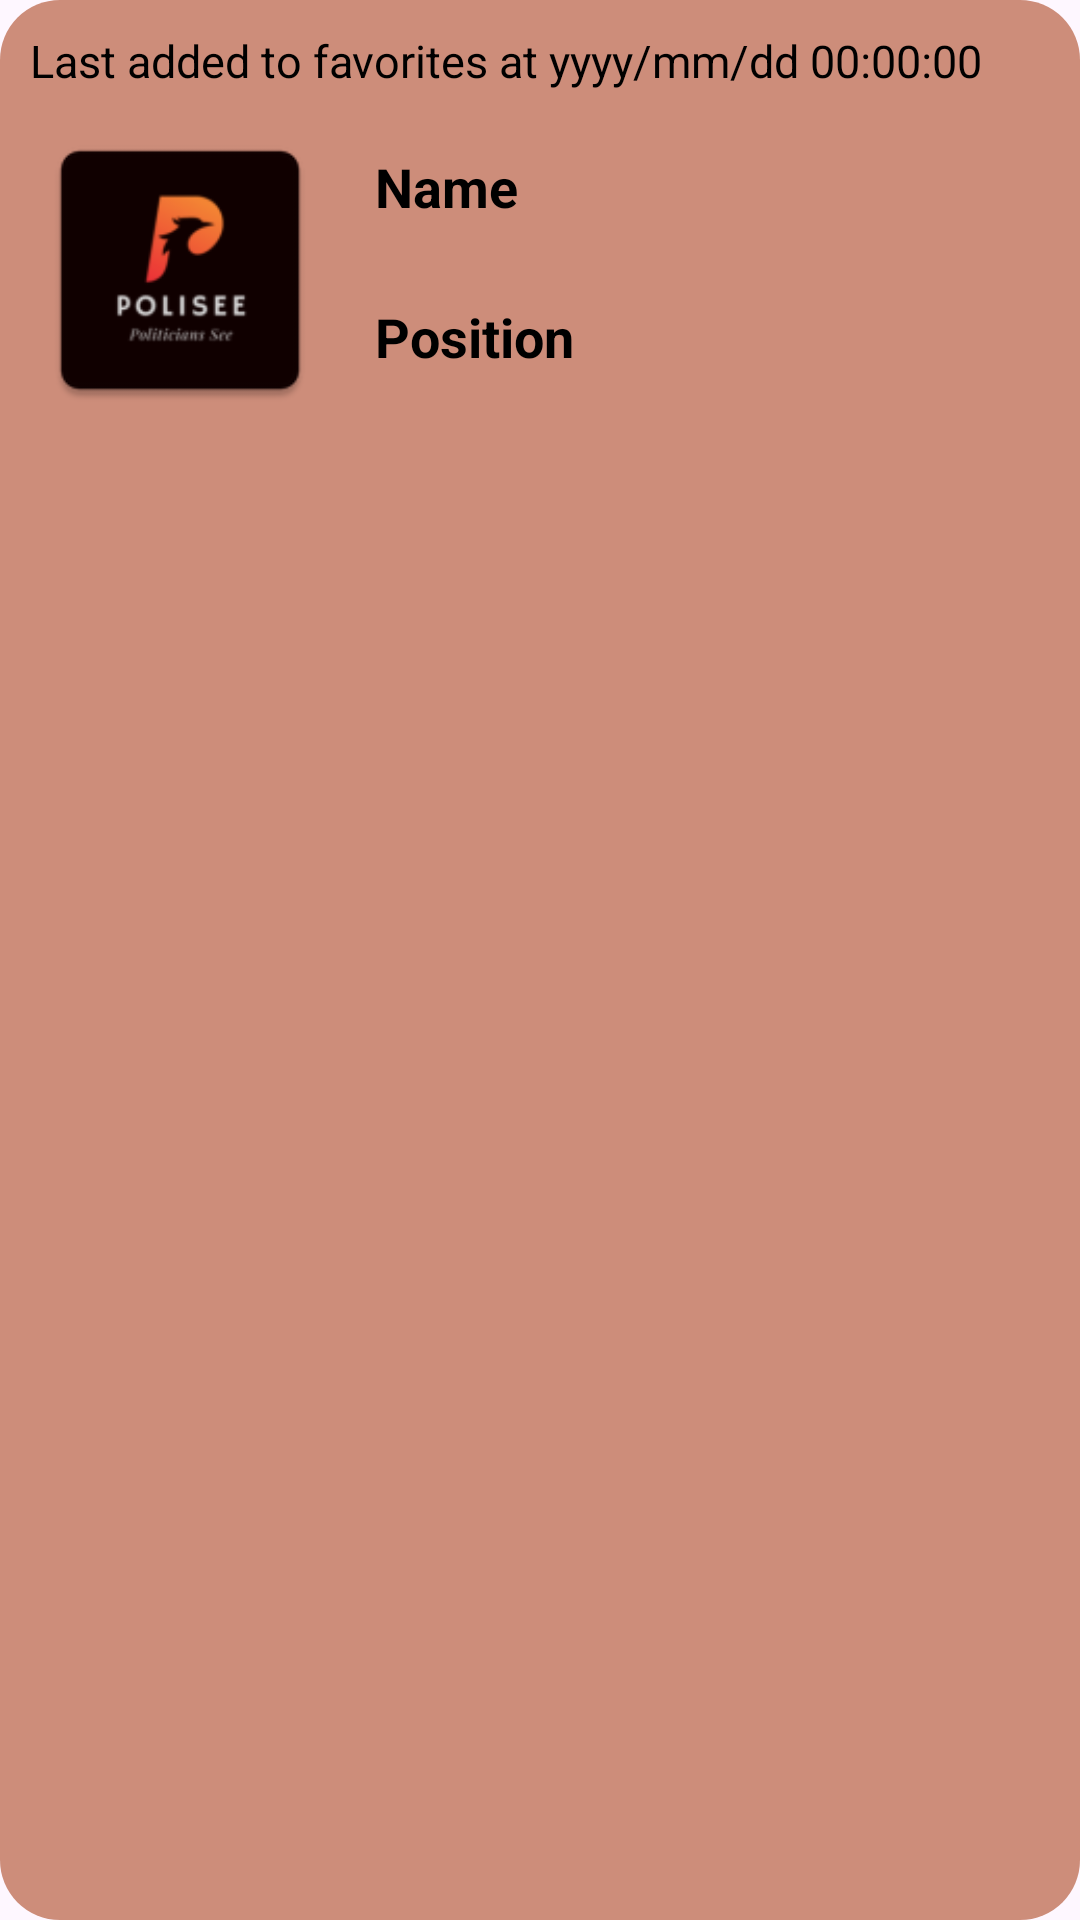

Layout XML and referenced resources for this Android screen:
<!-- AndroidManifest.xml: application theme Theme.PoliSee -->
<!-- res/layout/favorite.xml -->
<RelativeLayout xmlns:android="http://schemas.android.com/apk/res/android"
    xmlns:app="http://schemas.android.com/apk/res-auto"
    xmlns:tools="http://schemas.android.com/tools"
    android:layout_width="match_parent"
    android:layout_height="wrap_content"
    android:background="@drawable/card"
    android:layout_margin="10dp"
    android:padding="10dp">

    <RelativeLayout
        android:id="@+id/cv_favorite"
        android:layout_width="match_parent"
        android:layout_height="wrap_content"
        android:orientation="vertical">

        <TextView
            android:id="@+id/lastadded"
            android:layout_width="match_parent"
            android:layout_height="wrap_content"
            android:text="Last added to favorites at yyyy/mm/dd 00:00:00"
            android:textSize="15sp"
            android:textColor="@color/black"
            />

        <ImageView
            android:id="@+id/savestar2favorite"
            android:layout_width="25dp"
            android:layout_height="25dp"
            android:src="@drawable/starblack"
            android:layout_marginLeft="343dp"/>

        <ImageView
            android:id="@+id/savestar1favorite"
            android:visibility="gone"
            android:layout_width="25dp"
            android:layout_height="25dp"
            android:src="@drawable/starwhite"
            android:layout_marginLeft="343dp"/>

        <ImageView
            android:id="@+id/profilefavorite"
            android:layout_width="100dp"
            android:layout_height="100dp"
            android:src="@mipmap/ic_launcher"
            android:layout_marginTop="30dp"/>

        <TextView
            android:id="@+id/namefavorite"
            android:layout_width="wrap_content"
            android:layout_height="wrap_content"
            android:text="Name"
            android:textSize="18sp"
            android:textColor="@color/black"
            android:textStyle="bold"
            android:layout_marginLeft="115dp"
            android:layout_marginTop="40dp"/>

        <TextView
            android:id="@+id/positionfavorite"
            android:layout_width="wrap_content"
            android:layout_height="wrap_content"
            android:text="Position"
            android:textSize="18sp"
            android:textColor="@color/black"
            android:textStyle="bold"
            android:layout_marginTop="90dp"
            android:layout_marginLeft="115dp"/>

    </RelativeLayout>
</RelativeLayout>
<!-- resources referenced by this layout -->
<resources>
  <color name="black">#FF000000</color>
  <!-- drawable card (drawable) -->
  <?xml version="1.0" encoding="utf-8"?>
  <shape xmlns:android="http://schemas.android.com/apk/res/android"
      android:shape="rectangle">
  
      <corners
          android:radius="20dp"
          />
      <solid
          android:color="@color/color6"/>
  </shape>
  <!-- mipmap ic_launcher: webp bitmap (mipmap-hdpi, 1512 bytes) -->
  <style name="Theme.PoliSee" parent="Base.Theme.PoliSee" />
  <color name="color6">#CD8D7A</color>
  <style name="Base.Theme.PoliSee" parent="Theme.Material3.DayNight.NoActionBar">
          
          
      </style>
</resources>
